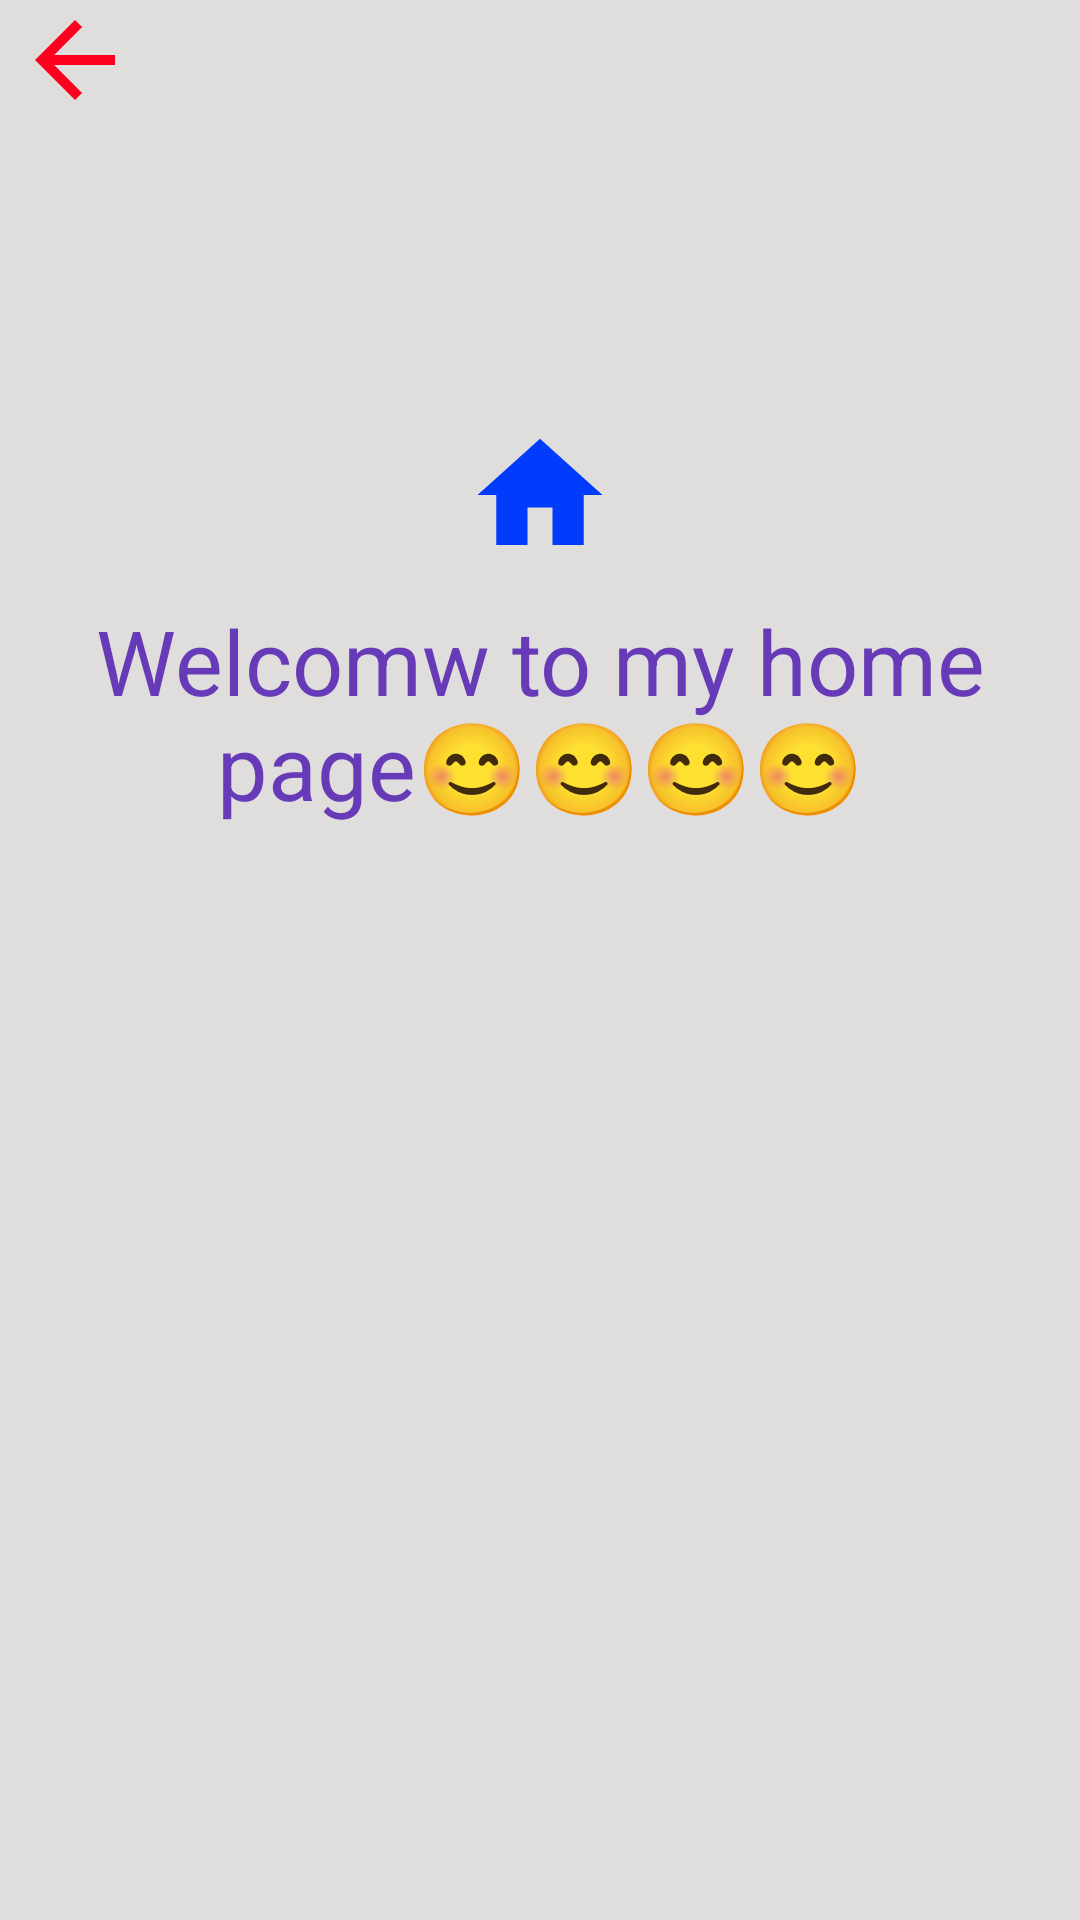

Reconstruct the res/layout file that produces this screen, plus the resources it refers to.
<!-- AndroidManifest.xml: application theme Theme.Fragmet -->
<!-- res/layout/fragment_home.xml -->
<?xml version="1.0" encoding="utf-8"?>
<LinearLayout xmlns:android="http://schemas.android.com/apk/res/android"
    xmlns:tools="http://schemas.android.com/tools"
    android:layout_width="match_parent"

    android:orientation="vertical"
    android:background="#DFDEDC"
    android:layout_height="match_parent"
    tools:context=".homeFragment">

    <LinearLayout
        android:layout_width="match_parent"
        android:orientation="horizontal"
        android:layout_height="wrap_content">

        <ImageView
            android:id="@+id/back"
            android:layout_width="50dp"
            android:layout_height="40dp"
            android:src="@drawable/baseline_arrow_back_24">

        </ImageView>
        <ImageView

            android:layout_width="50dp"
            android:layout_height="40dp"
            android:layout_marginLeft="320dp"
            android:src="@drawable/baseline_more_vert_24">

        </ImageView>
    </LinearLayout>

    
     <ImageView
         android:layout_width="50dp"
         android:layout_height="50dp"
         android:layout_gravity="center"
         android:layout_marginTop="100dp"

         android:src="@drawable/baseline_home_24">

     </ImageView>
    <TextView
        android:text="Welcomw to my home page😊😊😊😊"
        android:layout_marginTop="10dp"
      android:gravity="center"
        android:textColor="#673AB7"
        android:textSize="30dp"
        android:layout_width="match_parent"
        android:layout_height="wrap_content">

    </TextView>

</LinearLayout>
<!-- resources referenced by this layout -->
<resources>
  <!-- drawable baseline_arrow_back_24 (drawable) -->
  <vector android:autoMirrored="true" android:height="24dp"
      android:tint="#FD001E" android:viewportHeight="24"
      android:viewportWidth="24" android:width="24dp" xmlns:android="http://schemas.android.com/apk/res/android">
      <path android:fillColor="@android:color/white" android:pathData="M20,11H7.83l5.59,-5.59L12,4l-8,8 8,8 1.41,-1.41L7.83,13H20v-2z"/>
  </vector>
  <!-- drawable baseline_home_24 (drawable) -->
  <vector android:height="24dp" android:tint="#013CFD"
      android:viewportHeight="24" android:viewportWidth="24"
      android:width="24dp" xmlns:android="http://schemas.android.com/apk/res/android">
      <path android:fillColor="@android:color/white" android:pathData="M10,20v-6h4v6h5v-8h3L12,3 2,12h3v8z"/>
  </vector>
  <!-- drawable baseline_more_vert_24 (drawable) -->
  <vector android:height="24dp" android:tint="#FD001E"
      android:viewportHeight="24" android:viewportWidth="24"
      android:width="24dp" xmlns:android="http://schemas.android.com/apk/res/android">
      <path android:fillColor="@android:color/white" android:pathData="M12,8c1.1,0 2,-0.9 2,-2s-0.9,-2 -2,-2 -2,0.9 -2,2 0.9,2 2,2zM12,10c-1.1,0 -2,0.9 -2,2s0.9,2 2,2 2,-0.9 2,-2 -0.9,-2 -2,-2zM12,16c-1.1,0 -2,0.9 -2,2s0.9,2 2,2 2,-0.9 2,-2 -0.9,-2 -2,-2z"/>
  </vector>
  <style name="Theme.Fragmet" parent="Base.Theme.Fragmet" />
  <style name="Base.Theme.Fragmet" parent="Theme.Material3.DayNight.NoActionBar">
          
          
      </style>
</resources>
